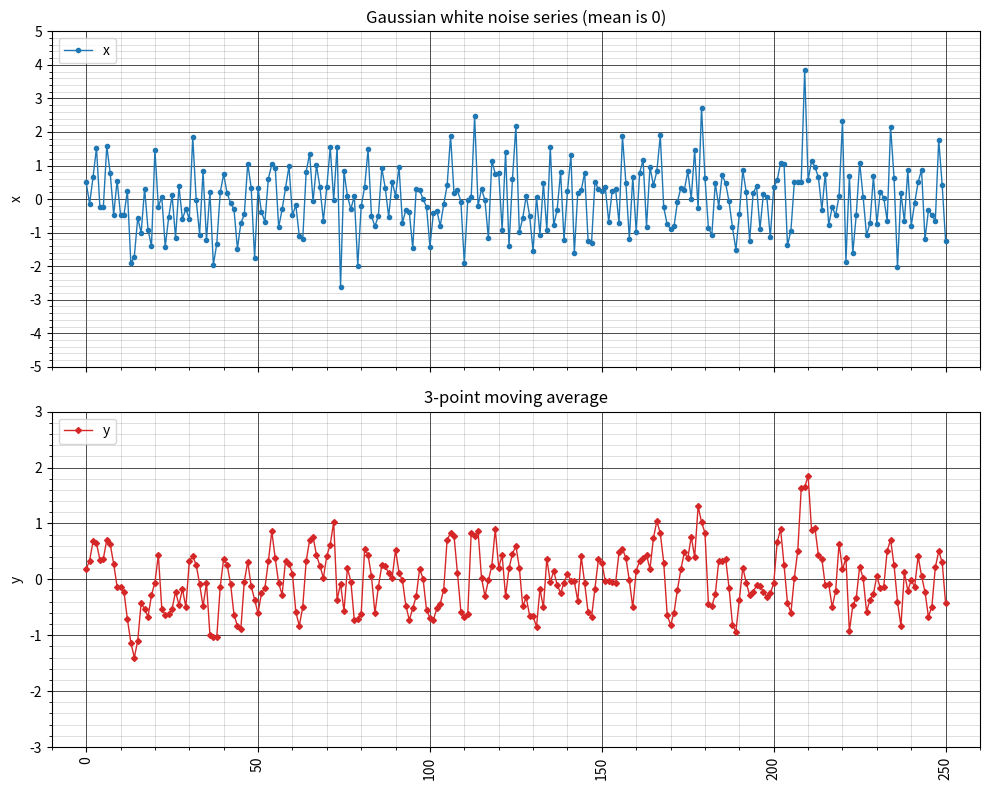

Generate this figure with matplotlib:
import matplotlib.pyplot as plt
import matplotlib.ticker as ticker
import numpy as np
import pandas as pd

# --- 1. Generate Synthetic Data (Gaussian White Noise and its Moving Average) ---
# X-axis will be numerical from 0 to 250.
num_points = 251  # For an x-axis ranging from 0 to 250 (inclusive)
x_index = np.arange(num_points)  # Numerical index from 0 to 250

np.random.seed(42)  # For reproducibility of the random data

# Series 'x': Gaussian White Noise series with MEAN = 0 and VARIANCE = 1
# This means standard deviation = sqrt(1) = 1
mean_val_x = 0
std_dev_x = 1  # Adjusted as per user request: variance = 1

data_x_series = np.random.normal(mean_val_x, std_dev_x, num_points)
series_x = pd.Series(
    data_x_series, index=x_index, name="x"
)  # This is the top plot data

# Series 'y': 3-point moving average of 'x'
# min_periods=1 allows the moving average to start calculating with fewer than 3 points
# at the very beginning of the series, avoiding initial NaN values for the plot line.
series_y = series_x.rolling(window=3, min_periods=1, center=True).mean()
series_y.name = "y"  # Ensure the name is 'y' for plotting


# Combine into a DataFrame
df = pd.DataFrame({"x": series_x, "y": series_y})


# --- 2. Plotting Setup: TWO SUBPLOTS ---
fig, (ax1, ax2) = plt.subplots(2, 1, sharex=True, figsize=(10, 8))


# --- 3. Plotting Series on Respective Subplots ---

# Plot series 'x' (Gaussian White Noise) on the TOP subplot (ax1)
df["x"].plot(
    ax=ax1,
    color="#1f77b4",  # Blue
    marker="o",
    linestyle="-",
    label="x",  # Legend label
    markersize=3,
    linewidth=1,
)

# Plot series 'y' (3-point Moving Average) on the BOTTOM subplot (ax2)
df["y"].plot(
    ax=ax2,
    color="#d62728",  # Red
    marker="D",
    linestyle="-",
    label="y",  # Legend label
    markersize=3,
    linewidth=1,
)


# --- 4. Customize TOP Subplot (ax1) - Gaussian White Noise ---
ax1.set_title(
    "Gaussian white noise series (mean is 0)"
)  # Specific title for top subplot
ax1.set_ylabel("x")  # Y-axis label
ax1.legend(loc="upper left")

# Adjusted Y-axis limits for ax1 to properly show mean 0 Gaussian white noise with std dev 1
ax1.set_ylim(-5, 5)  # Values will mostly fall within +/- 3 for std dev 1
ax1.yaxis.set_major_locator(ticker.MultipleLocator(1))  # Major ticks every 1 unit
ax1.yaxis.set_minor_locator(ticker.MultipleLocator(0.2))  # Minor ticks every 0.2 units

# Grid for ax1
ax1.xaxis.grid(
    True, which="major", linestyle="-", alpha=0.7, color="black", linewidth=0.7
)
ax1.yaxis.grid(
    True, which="major", linestyle="-", alpha=0.7, color="black", linewidth=0.7
)
ax1.xaxis.grid(
    True, which="minor", linestyle="-", alpha=0.3, color="dimgray", linewidth=0.5
)
ax1.yaxis.grid(
    True, which="minor", linestyle="-", alpha=0.3, color="dimgray", linewidth=0.5
)

# Hide x-axis labels on the top subplot as they are shared with the bottom
ax1.tick_params(axis="x", labelbottom=False)


# --- 5. Customize BOTTOM Subplot (ax2) - 3-point Moving Average ---
ax2.set_title("3-point moving average")  # Specific title for bottom subplot
ax2.set_ylabel("y")  # Y-axis label
ax2.set_xlabel("")  # No explicit x-label besides the numerical index
ax2.legend(loc="upper left")

# Adjusted Y-axis limits for ax2 (moving average of std dev 1 noise)
ax2.set_ylim(
    -3, 3
)  # Values will mostly fall within +/- 1.73 for 3-pt MA of std dev 1 noise
ax2.yaxis.set_major_locator(ticker.MultipleLocator(1))  # Keep major ticks consistent
ax2.yaxis.set_minor_locator(ticker.MultipleLocator(0.2))  # Keep minor ticks consistent

# Grid for ax2
ax2.xaxis.grid(
    True, which="major", linestyle="-", alpha=0.7, color="black", linewidth=0.7
)
ax2.yaxis.grid(
    True, which="major", linestyle="-", alpha=0.7, color="black", linewidth=0.7
)
ax2.xaxis.grid(
    True, which="minor", linestyle="-", alpha=0.3, color="dimgray", linewidth=0.5
)
ax2.yaxis.grid(
    True, which="minor", linestyle="-", alpha=0.3, color="dimgray", linewidth=0.5
)


# --- 6. Customize Shared X-axis (only visible on ax2) ---
ax2.set_xlim(-10, 260)  # X-axis range from 0 to 250 with a buffer
ax2.xaxis.set_major_locator(ticker.MultipleLocator(50))  # Major ticks at 0, 50, 100...
ax2.xaxis.set_minor_locator(ticker.MultipleLocator(10))  # Minor ticks at 10, 20, 30...

# Explicitly set x-axis label rotation to 90 degrees (vertical), centered
plt.setp(ax2.get_xticklabels(), rotation=90, ha="center")


# --- 7. Final Layout Adjustment and Display ---
plt.tight_layout()  # Adjust plot parameters for a tight layout
plt.show()  # Display the plot
